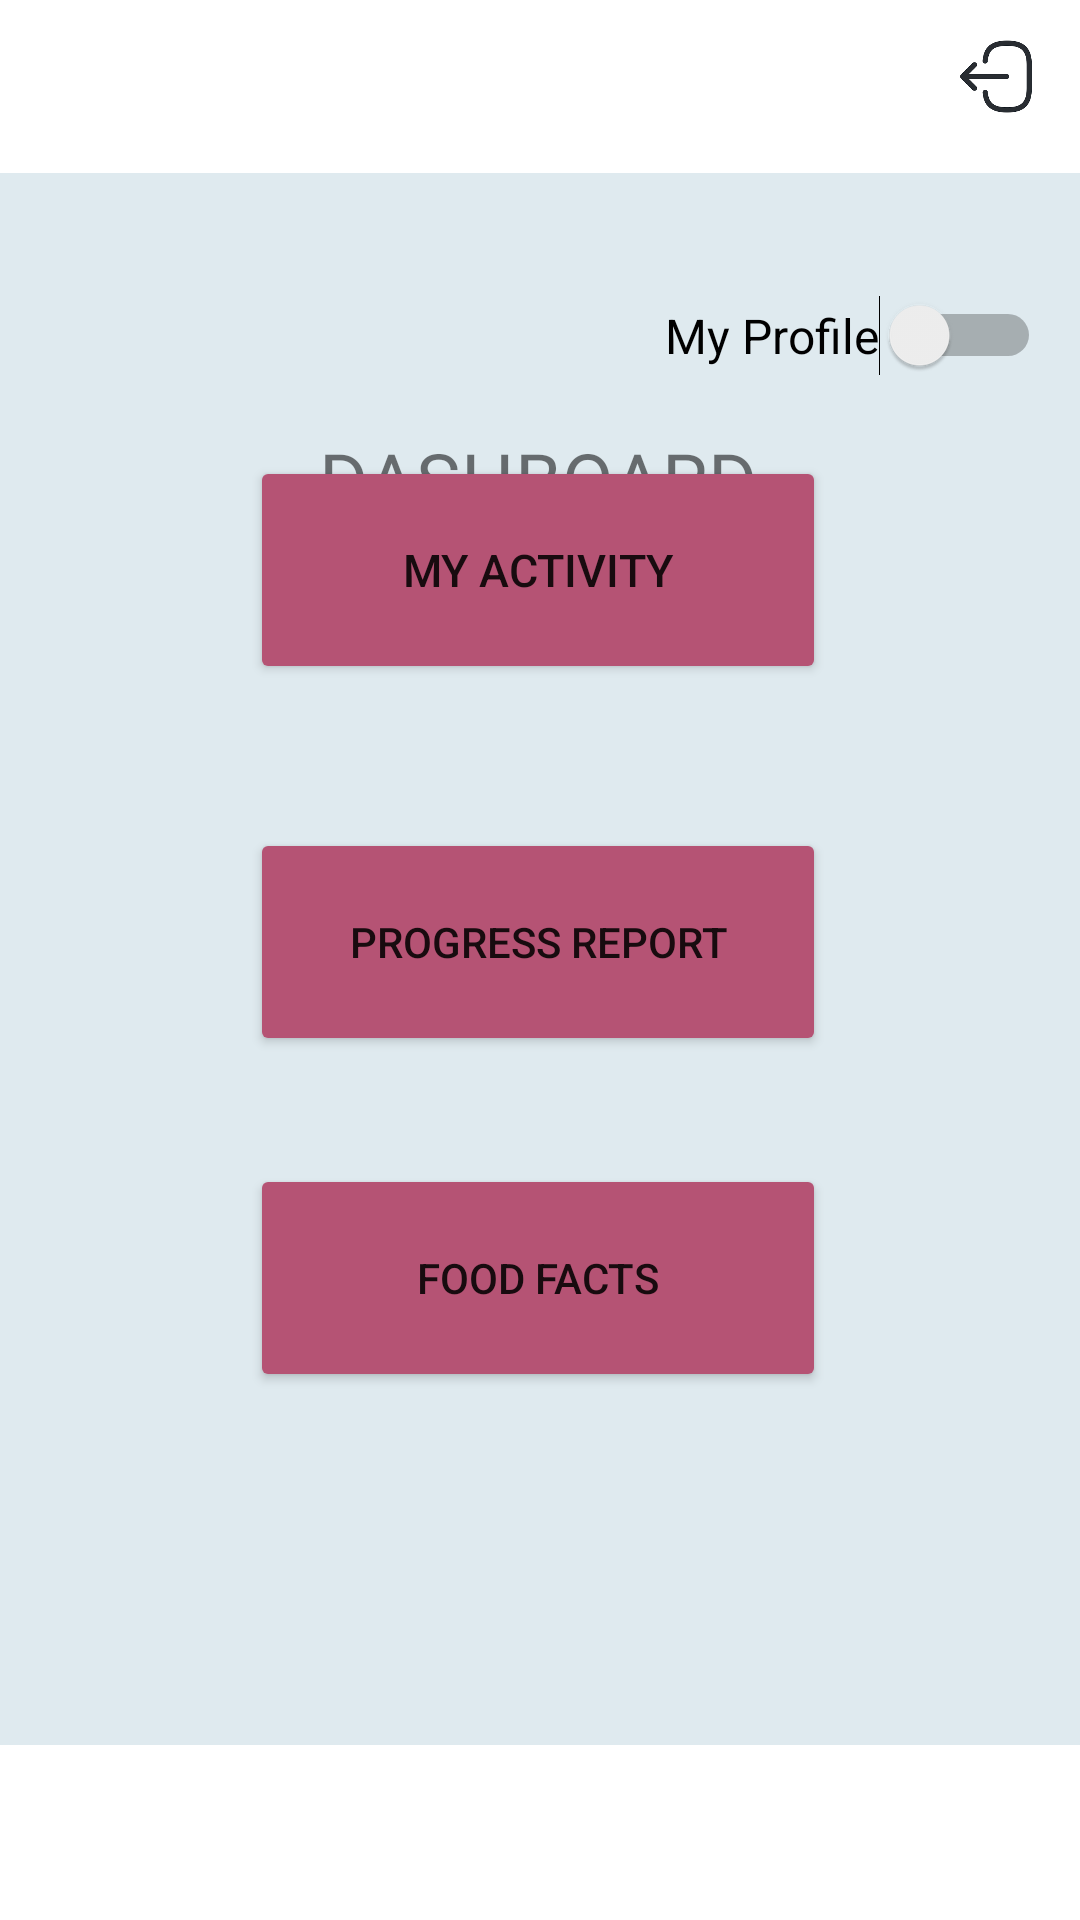

Reconstruct the res/layout file that produces this screen, plus the resources it refers to.
<!-- AndroidManifest.xml: application theme Theme.NutriDoc -->
<!-- res/layout/activity_dashboard.xml -->
<?xml version="1.0" encoding="utf-8"?>
<androidx.constraintlayout.widget.ConstraintLayout xmlns:android="http://schemas.android.com/apk/res/android"
    xmlns:app="http://schemas.android.com/apk/res-auto"
    xmlns:tools="http://schemas.android.com/tools"
    android:layout_width="match_parent"
    android:layout_height="match_parent"
    tools:context=".dashboard"
    android:background="@drawable/now">

    <LinearLayout
        android:layout_width="366dp"
        android:layout_height="524dp"
        android:background="#DFEAEF"
        android:orientation="horizontal"
        app:layout_constraintBottom_toBottomOf="parent"
        app:layout_constraintEnd_toEndOf="parent"
        app:layout_constraintHorizontal_bias="0.636"
        app:layout_constraintStart_toStartOf="parent"
        app:layout_constraintTop_toTopOf="parent"
        app:layout_constraintVertical_bias="0.497"></LinearLayout>

    <TextView
        android:id="@+id/textView"
        android:layout_width="wrap_content"
        android:layout_height="wrap_content"
        android:layout_marginTop="148dp"
        android:fontFamily="@font/aref_ruqaa"
        android:text="DASHBOARD"
        android:textSize="25sp"
        app:layout_constraintBottom_toTopOf="@+id/button10"
        app:layout_constraintEnd_toEndOf="parent"
        app:layout_constraintHorizontal_bias="0.498"
        app:layout_constraintStart_toStartOf="parent"
        app:layout_constraintTop_toTopOf="parent"
        app:layout_constraintVertical_bias="0.186" />

    <Button
        android:id="@+id/button10"
        android:layout_width="192dp"
        android:layout_height="76dp"
        android:layout_marginBottom="48dp"
        android:backgroundTint="#B55374"
        android:text="My Activity"
        android:textSize="15sp"
        app:layout_constraintBottom_toTopOf="@+id/button11"
        app:layout_constraintEnd_toEndOf="parent"
        app:layout_constraintHorizontal_bias="0.497"
        app:layout_constraintStart_toStartOf="parent" />

    <ImageView
        android:id="@+id/imageView2"
        android:layout_width="28dp"
        android:layout_height="51dp"
        android:layout_weight="1"
        app:layout_constraintBottom_toBottomOf="parent"
        app:layout_constraintEnd_toEndOf="parent"
        app:layout_constraintHorizontal_bias="0.958"
        app:layout_constraintStart_toStartOf="parent"
        app:layout_constraintTop_toTopOf="parent"
        app:layout_constraintVertical_bias="0.0"
        app:srcCompat="@drawable/logout" />

    <Button
        android:id="@+id/button11"
        android:layout_width="192dp"
        android:layout_height="76dp"
        android:layout_marginBottom="36dp"
        android:backgroundTint="#B55374"
        android:text="Progress Report"
        app:layout_constraintBottom_toTopOf="@+id/button12"
        app:layout_constraintEnd_toEndOf="parent"
        app:layout_constraintHorizontal_bias="0.497"
        app:layout_constraintStart_toStartOf="parent" />

    <Button
        android:id="@+id/button12"
        android:layout_width="192dp"
        android:layout_height="76dp"
        android:layout_marginBottom="176dp"
        android:backgroundTint="#B55374"
        android:text="FOOD FACTS"
        app:layout_constraintBottom_toBottomOf="parent"
        app:layout_constraintEnd_toEndOf="parent"
        app:layout_constraintHorizontal_bias="0.497"
        app:layout_constraintStart_toStartOf="parent" />

    <Switch
        android:id="@+id/switch2"
        android:layout_width="wrap_content"
        android:layout_height="wrap_content"
        android:scrollbarSize="7dp"
        android:text="My Profile"
        android:textSize="16sp"
        app:layout_constraintBottom_toTopOf="@+id/textView"
        app:layout_constraintEnd_toEndOf="parent"
        app:layout_constraintHorizontal_bias="0.945"
        app:layout_constraintStart_toStartOf="parent"
        app:layout_constraintTop_toTopOf="parent"
        app:layout_constraintVertical_bias="0.851" />

</androidx.constraintlayout.widget.ConstraintLayout>
<!-- resources referenced by this layout -->
<resources>
  <!-- drawable logout: png bitmap (drawable-v24, 2741 bytes) -->
  <style name="Theme.NutriDoc" parent="Theme.MaterialComponents.DayNight.DarkActionBar">
          
          <item name="colorPrimary">@color/purple_500</item>
          <item name="colorPrimaryVariant">@color/purple_700</item>
          <item name="colorOnPrimary">@color/white</item>
          
          <item name="colorSecondary">@color/teal_200</item>
          <item name="colorSecondaryVariant">@color/teal_700</item>
          <item name="colorOnSecondary">@color/black</item>
          
          <item name="android:statusBarColor">?attr/colorPrimaryVariant</item>
          
      </style>
  <!-- not gathered from this repository: default colours our renderer supplied (Android Studio template values) -->
  <color name="purple_500">#FF6200EE</color>
  <color name="purple_700">#FF3700B3</color>
  <color name="teal_200">#FF03DAC5</color>
  <color name="teal_700">#FF018786</color>
  <color name="black">#FF000000</color>
  <color name="white">#FFFFFFFF</color>
</resources>
